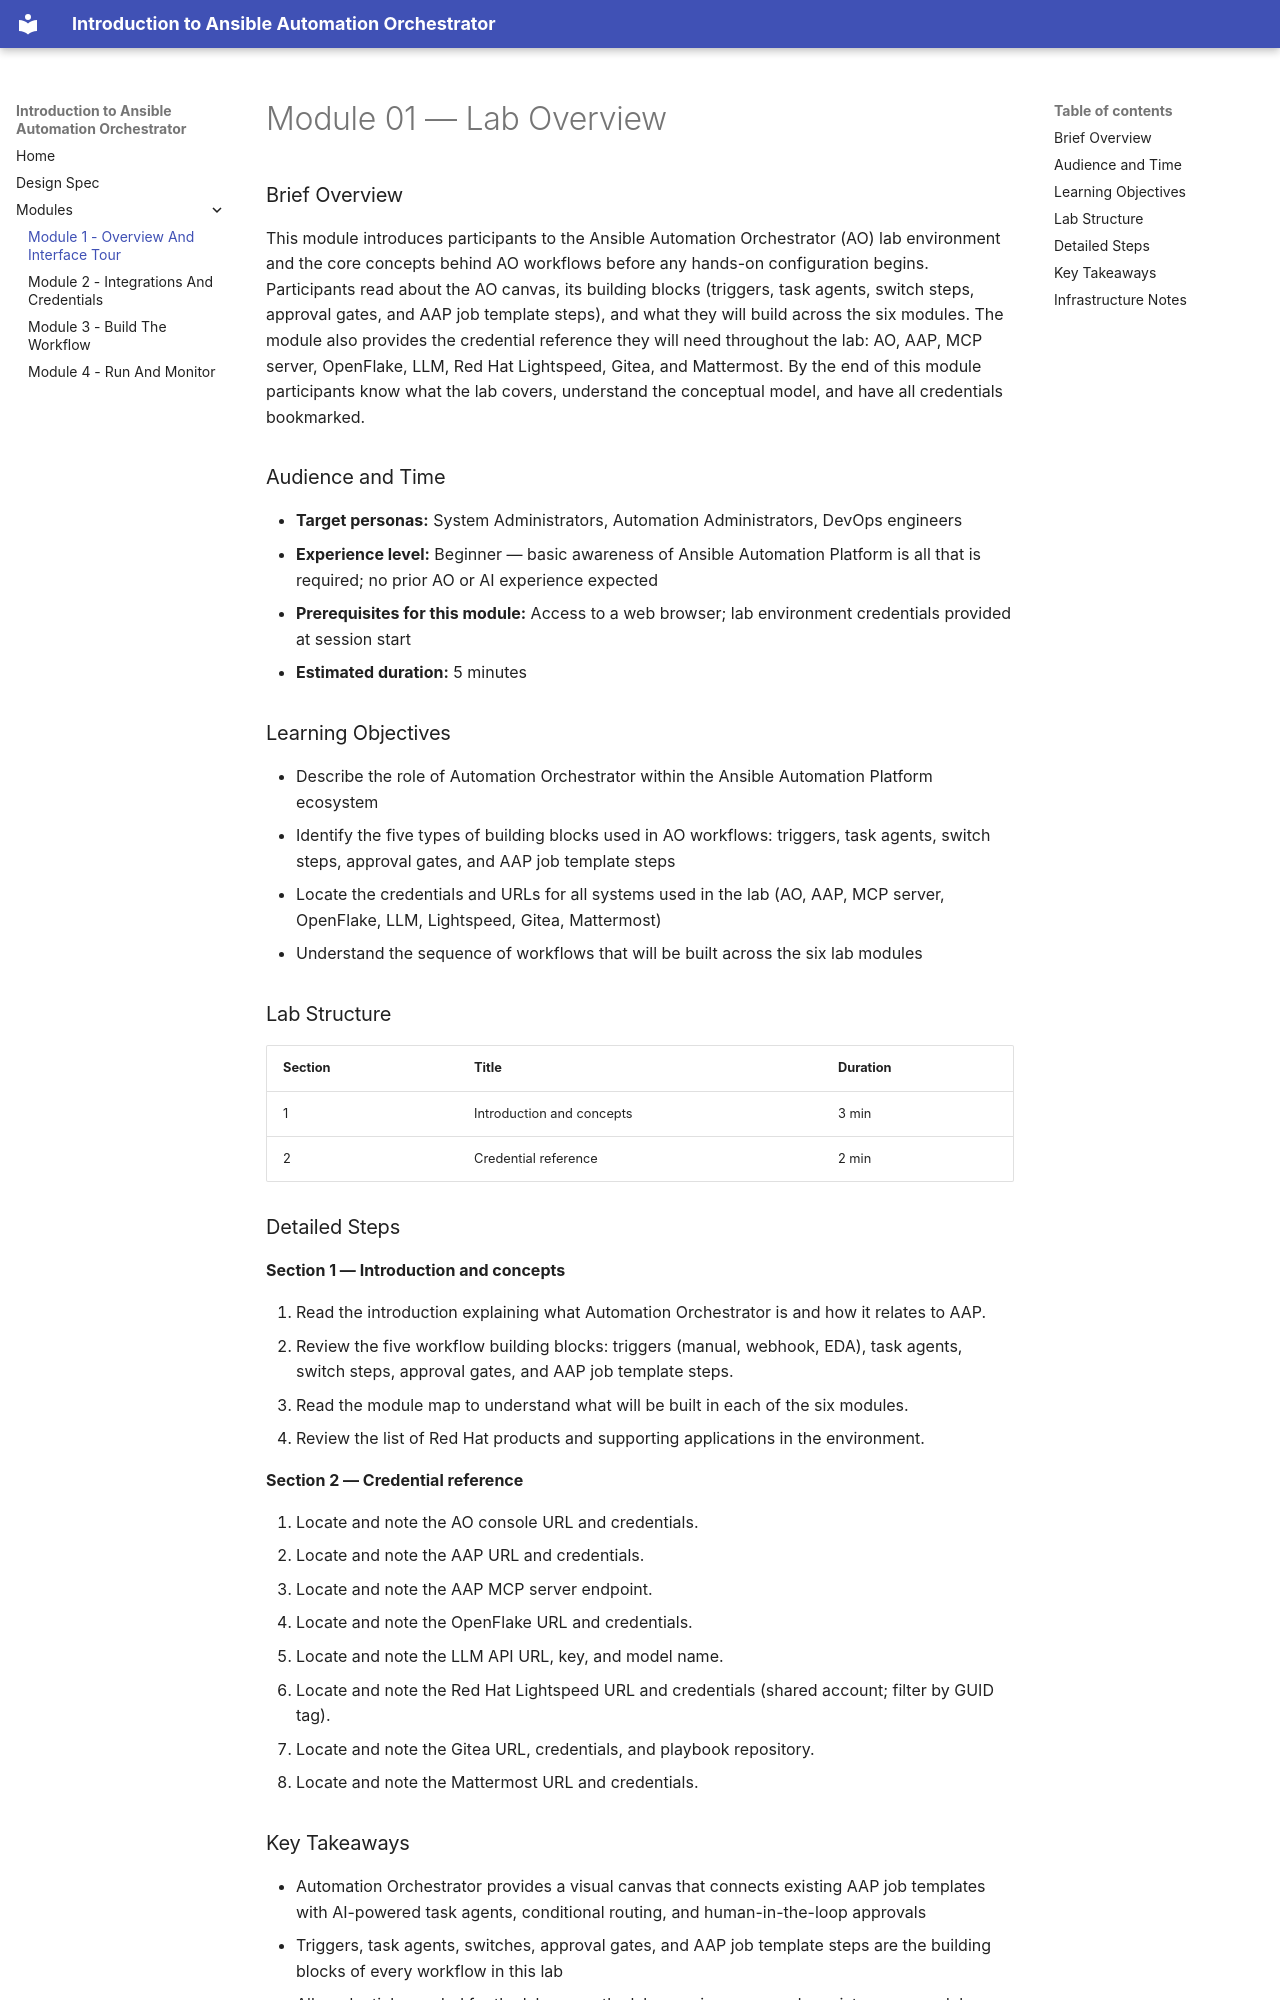

repository: rhpds/intro-ao-workshop · page: modules/module-01-overview-and-interface-tour/index.html · generator: mkdocs

# Module 01 — Lab Overview

### Brief Overview

This module introduces participants to the Ansible Automation Orchestrator (AO) lab environment and the core concepts behind AO workflows before any hands-on configuration begins. Participants read about the AO canvas, its building blocks (triggers, task agents, switch steps, approval gates, and AAP job template steps), and what they will build across the six modules. The module also provides the credential reference they will need throughout the lab: AO, AAP, MCP server, OpenFlake, LLM, Red Hat Lightspeed, Gitea, and Mattermost. By the end of this module participants know what the lab covers, understand the conceptual model, and have all credentials bookmarked.

### Audience and Time

- **Target personas:** System Administrators, Automation Administrators, DevOps engineers
- **Experience level:** Beginner — basic awareness of Ansible Automation Platform is all that is required; no prior AO or AI experience expected
- **Prerequisites for this module:** Access to a web browser; lab environment credentials provided at session start
- **Estimated duration:** 5 minutes

### Learning Objectives

- Describe the role of Automation Orchestrator within the Ansible Automation Platform ecosystem
- Identify the five types of building blocks used in AO workflows: triggers, task agents, switch steps, approval gates, and AAP job template steps
- Locate the credentials and URLs for all systems used in the lab (AO, AAP, MCP server, OpenFlake, LLM, Lightspeed, Gitea, Mattermost)
- Understand the sequence of workflows that will be built across the six lab modules

### Lab Structure

| Section | Title | Duration |
|---------|-------|----------|
| 1 | Introduction and concepts | 3 min |
| 2 | Credential reference | 2 min |

### Detailed Steps

**Section 1 — Introduction and concepts**

1. Read the introduction explaining what Automation Orchestrator is and how it relates to AAP.
2. Review the five workflow building blocks: triggers (manual, webhook, EDA), task agents, switch steps, approval gates, and AAP job template steps.
3. Read the module map to understand what will be built in each of the six modules.
4. Review the list of Red Hat products and supporting applications in the environment.

**Section 2 — Credential reference**

5. Locate and note the AO console URL and credentials.
6. Locate and note the AAP URL and credentials.
7. Locate and note the AAP MCP server endpoint.
8. Locate and note the OpenFlake URL and credentials.
9. Locate and note the LLM API URL, key, and model name.
10. Locate and note the Red Hat Lightspeed URL and credentials (shared account; filter by GUID tag).
11. Locate and note the Gitea URL, credentials, and playbook repository.
12. Locate and note the Mattermost URL and credentials.
